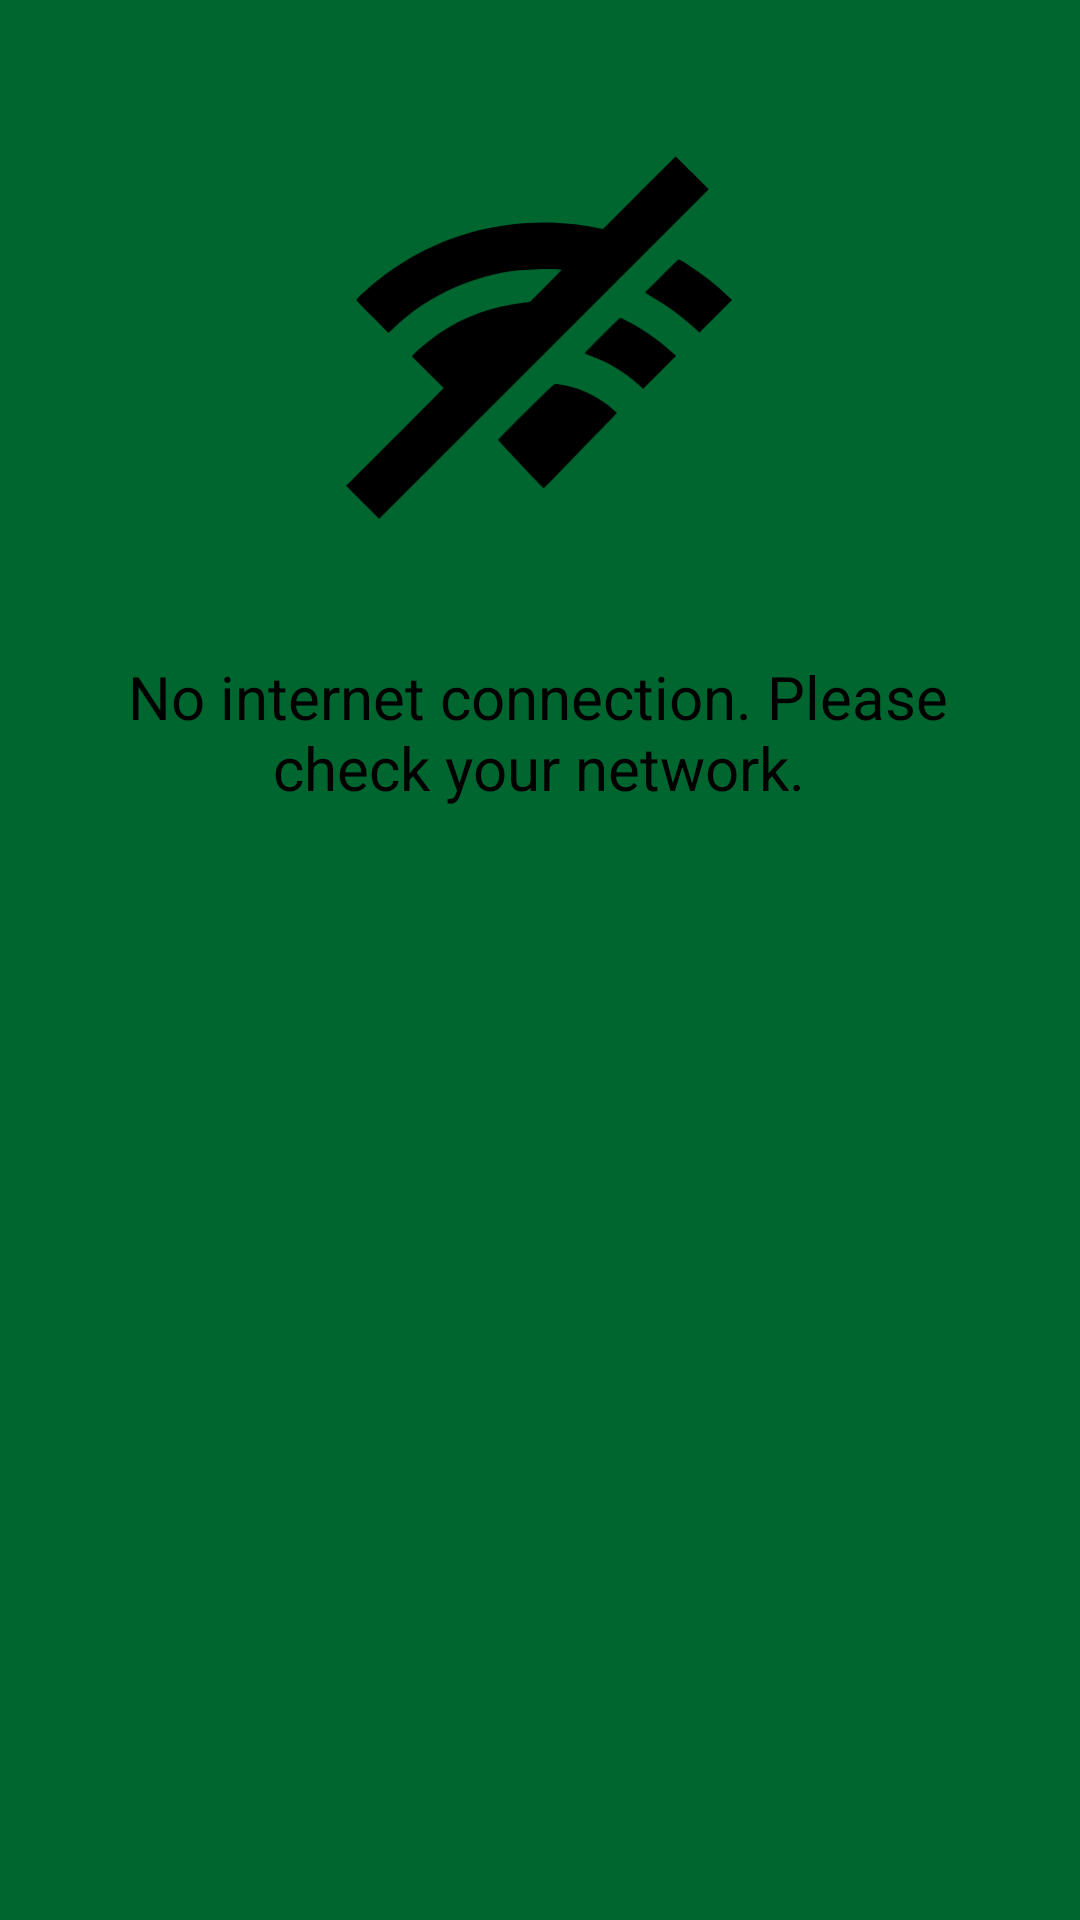

Reconstruct the res/layout file that produces this screen, plus the resources it refers to.
<!-- AndroidManifest.xml: application theme Theme.Shoutboxapp3 -->
<!-- res/layout/no_internet.xml -->
<?xml version="1.0" encoding="utf-8"?>
<androidx.constraintlayout.widget.ConstraintLayout xmlns:android="http://schemas.android.com/apk/res/android"
    xmlns:app="http://schemas.android.com/apk/res-auto"
    xmlns:tools="http://schemas.android.com/tools"
    android:layout_width="match_parent"
    android:layout_height="match_parent"
    android:background="#006630"
    android:gravity="center"
    android:orientation="vertical">

    <ImageView
        android:id="@+id/imageView2"
        android:layout_width="232dp"
        android:layout_height="161dp"
        android:layout_alignParentStart="true"
        android:layout_alignParentTop="true"
        android:layout_alignParentEnd="true"
        android:layout_alignParentBottom="true"
        android:layout_marginTop="32dp"
        android:padding="20dp"
        app:layout_constraintEnd_toEndOf="parent"
        app:layout_constraintHorizontal_bias="0.497"
        app:layout_constraintStart_toStartOf="parent"
        app:layout_constraintTop_toTopOf="parent"
        app:srcCompat="@drawable/img_503927" />

    <TextView
        android:id="@+id/textView2"
        android:layout_width="279dp"
        android:layout_height="62dp"
        android:layout_alignParentStart="true"
        android:layout_alignParentTop="true"
        android:layout_alignParentEnd="true"
        android:layout_alignParentBottom="true"
        android:layout_marginTop="20dp"
        android:gravity="center"
        android:text="No internet connection. Please check your network."
        android:textColor="@color/black"
        android:textSize="20sp"
        app:layout_constraintEnd_toEndOf="parent"
        app:layout_constraintHorizontal_bias="0.492"
        app:layout_constraintStart_toStartOf="parent"
        app:layout_constraintTop_toBottomOf="@+id/imageView2"
        app:layout_constraintVertical_bias="0.0" />


</androidx.constraintlayout.widget.ConstraintLayout>
<!-- resources referenced by this layout -->
<resources>
  <color name="black">#FF000000</color>
  <!-- drawable img_503927 (drawable) -->
  <vector xmlns:android="http://schemas.android.com/apk/res/android"
      android:width="980dp"
      android:height="922dp"
      android:viewportWidth="980"
      android:viewportHeight="922">
    <path
        android:pathData="M744.4,93.1l-92,92 -19,-3.5c-46.9,-8.8 -87.1,-12.6 -132.2,-12.6 -141.9,-0 -276.7,42.8 -391.6,124.4 -24.9,17.7 -60.4,47.4 -77.5,64.9l-6.4,6.6 2.9,3.8c1.6,2.1 20,21.1 41,42.3l38.2,38.5 10.4,-10c46.8,-45.2 96.9,-78.8 157.3,-105.3 48.8,-21.4 109.3,-38.1 156,-43.2 32,-3.4 96.3,-5.3 108.5,-3.1 3.9,0.7 7,1.6 7,1.9 0,0.4 -18,18.7 -39.9,40.6l-39.9,39.9 -18.4,2.4c-78.7,10.1 -145.7,33.9 -205.3,73 -22.3,14.7 -54.9,40.8 -69.7,56l-6.8,6.8 40.5,40.5 40.5,40.5 -124,124 -124,124 42,42 42,42 418.5,-418.5 418.5,-418.5 -41.7,-41.7c-23,-23 -42,-41.8 -42.3,-41.8 -0.3,-0 -41.9,41.4 -92.6,92.1z"
        android:fillColor="#000000"
        android:strokeColor="#00000000"/>
    <path
        android:pathData="M801.2,304.6l-41.7,41.5 2.7,2.2c1.5,1.2 9,6 16.5,10.7 46.4,28.3 66.2,42.8 104.7,76.9l13.9,12.3 41.4,-41.3 41.4,-41.4 -11.3,-10.8c-29.7,-28.4 -61.7,-53.5 -97.8,-76.8 -17.7,-11.4 -24,-14.9 -26.5,-14.9 -0.9,-0 -20.4,18.7 -43.3,41.6z"
        android:fillColor="#000000"
        android:strokeColor="#00000000"/>
    <path
        android:pathData="M650.3,455.4c-24.4,24.5 -44.3,44.9 -44.3,45.3 0,0.5 8.2,3.9 18.1,7.7 46.3,17.7 81.8,39.2 117.8,71.5l12.5,11.2 41.8,-41.8 41.9,-41.8 -6.3,-5.8c-29.3,-27 -63.7,-52.5 -94.8,-70.2 -12.4,-7.1 -39.2,-20.5 -41,-20.5 -0.8,-0 -21.4,20 -45.7,44.4z"
        android:fillColor="#000000"
        android:strokeColor="#00000000"/>
    <path
        android:pathData="M530.3,579.1c-1,0.4 -5.4,3.7 -9.8,7.5 -9.2,7.8 -94.9,92.7 -118.7,117.7l-16,16.7 5.5,6.3c16.7,19 109.2,116.7 110.5,116.7 1,-0 25.9,-25.4 46.8,-47.5 31.6,-33.6 64.8,-67.9 102.3,-105.8 21.7,-21.8 37.1,-38.1 36.5,-38.5 -14.3,-12.6 -19.3,-16.8 -26.1,-22 -29.1,-22.1 -65,-38.7 -102.3,-47.3 -14.4,-3.3 -26,-4.8 -28.7,-3.8z"
        android:fillColor="#000000"
        android:strokeColor="#00000000"/>
  </vector>
  <style name="Theme.Shoutboxapp3" parent="Theme.MaterialComponents.DayNight.DarkActionBar">
          
          <item name="colorPrimary">@color/purple_500</item>
          <item name="colorPrimaryVariant">@color/purple_700</item>
          <item name="colorOnPrimary">@color/white</item>
          
          <item name="colorSecondary">@color/teal_200</item>
          <item name="colorSecondaryVariant">@color/teal_700</item>
          <item name="colorOnSecondary">@color/black</item>
          
          <item name="android:statusBarColor">?attr/colorPrimaryVariant</item>
          
      </style>
  <color name="purple_500">#FF6200EE</color>
  <color name="purple_700">#FF3700B3</color>
  <color name="white">#FFFFFFFF</color>
  <color name="teal_200">#FF03DAC5</color>
  <color name="teal_700">#FF018786</color>
</resources>
